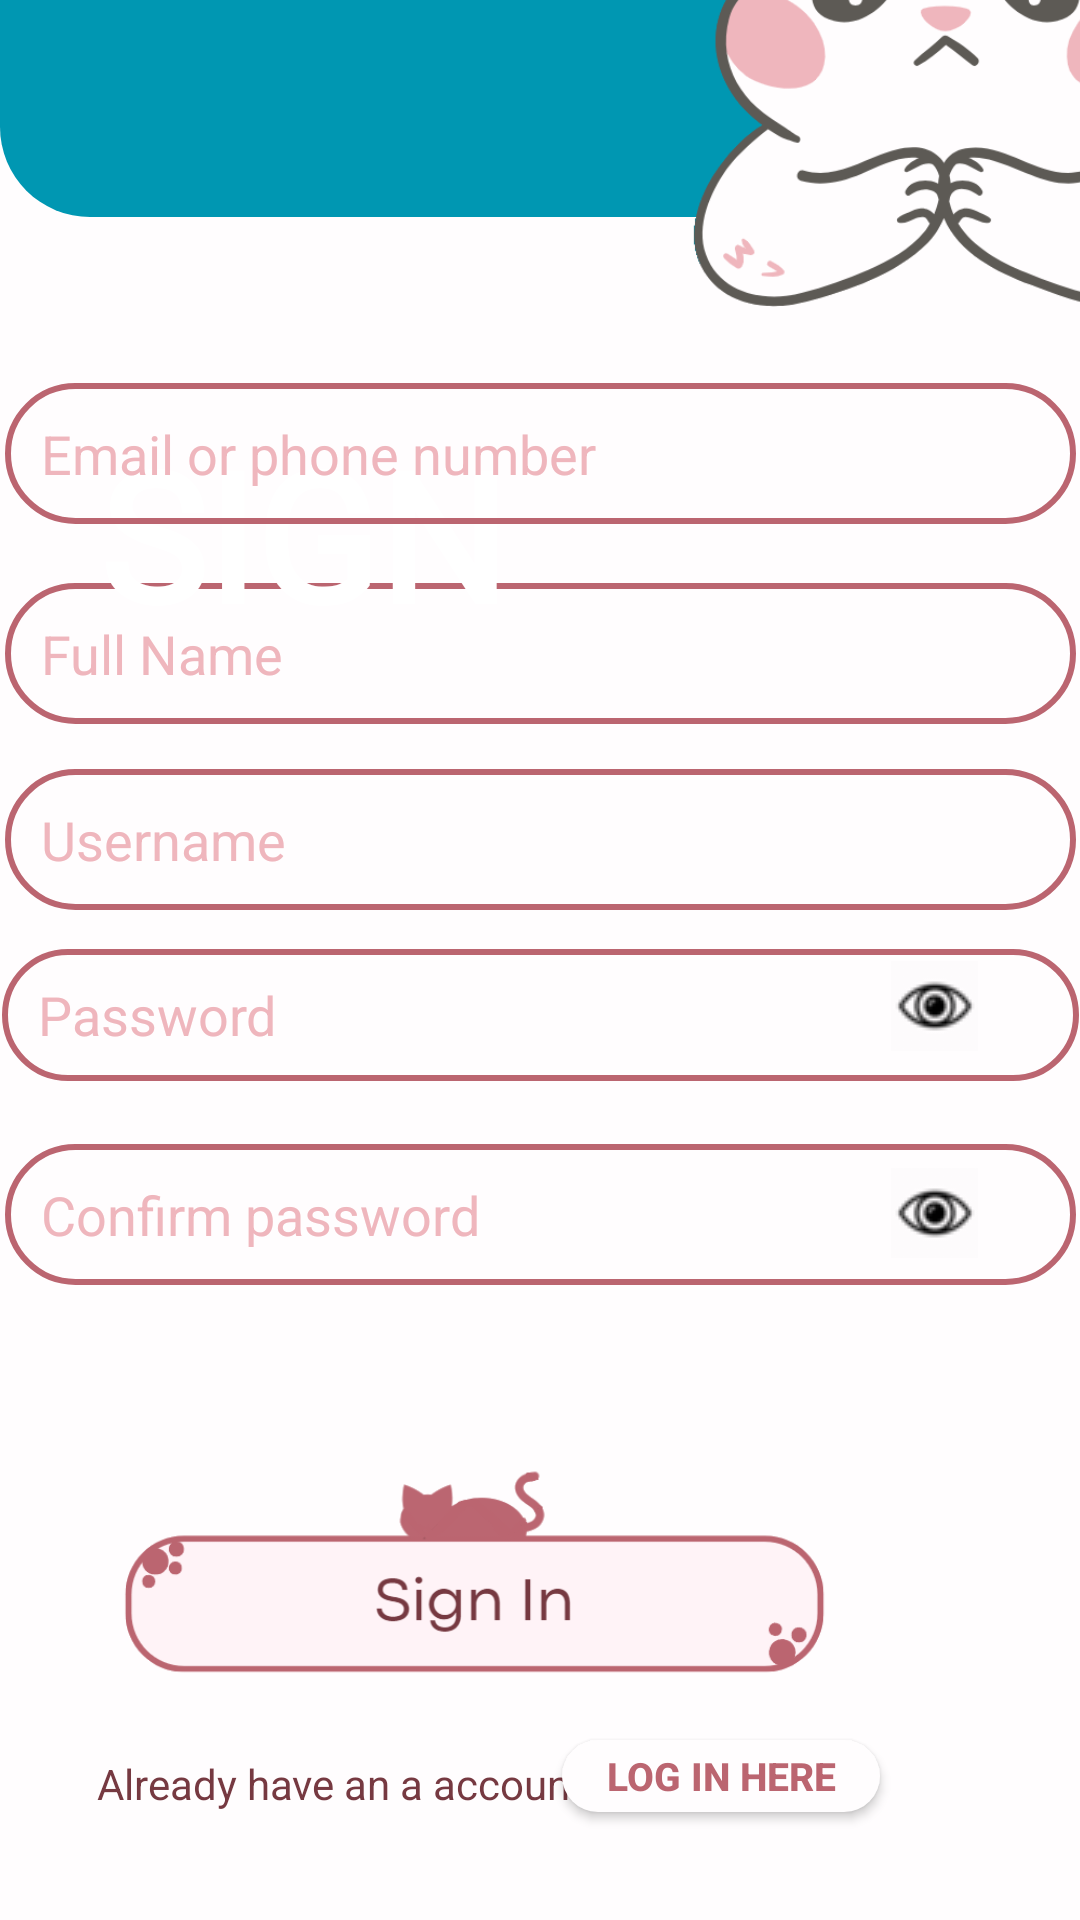

This screen was rendered from an Android layout file. Write that file and the resources it references.
<!-- AndroidManifest.xml: application theme Theme.PetAdoption -->
<!-- res/layout/sign_up.xml -->
<?xml version="1.0" encoding="utf-8"?>
<androidx.constraintlayout.widget.ConstraintLayout xmlns:android="http://schemas.android.com/apk/res/android"
    xmlns:app="http://schemas.android.com/apk/res-auto"
    xmlns:tools="http://schemas.android.com/tools"
    android:layout_width="match_parent"
    android:layout_height="match_parent"
    android:background="#FFFDFE"
    tools:context=".SignUp">


    <EditText
        android:id="@+id/SUname"
        android:layout_width="357dp"
        android:layout_height="47dp"
        android:background="@drawable/border"
        android:ems="10"
        android:hint="@string/Full_Name"
        android:inputType="text"
        android:paddingLeft="12dp"
        android:paddingTop="8dp"
        android:paddingRight="8dp"
        android:paddingBottom="8dp"
        android:textColorHint="#EFB6BD"
        app:layout_constraintBottom_toBottomOf="parent"
        app:layout_constraintEnd_toEndOf="parent"
        app:layout_constraintHorizontal_bias="0.537"
        app:layout_constraintStart_toStartOf="parent"
        app:layout_constraintTop_toBottomOf="@+id/SUemail"
        app:layout_constraintVertical_bias="0.047" />

    <EditText
        android:id="@+id/SUusername"
        android:layout_width="357dp"
        android:layout_height="47dp"
        android:layout_marginBottom="304dp"
        android:background="@drawable/border"
        android:ems="10"
        android:hint="@string/username"
        android:inputType="text"
        android:paddingLeft="12dp"
        android:paddingTop="8dp"
        android:paddingRight="8dp"
        android:paddingBottom="8dp"
        android:textColorHint="#EFB6BD"
        app:layout_constraintBottom_toBottomOf="parent"
        app:layout_constraintEnd_toEndOf="parent"
        app:layout_constraintStart_toStartOf="parent"
        app:layout_constraintTop_toBottomOf="@+id/SUname"
        app:layout_constraintVertical_bias="0.312" />

    <EditText
        android:id="@+id/SUconfirmPass"
        android:layout_width="357dp"
        android:layout_height="47dp"
        android:layout_marginBottom="168dp"
        android:background="@drawable/border"
        android:ems="10"
        android:hint="@string/Confirm_password"
        android:inputType="textPassword"
        android:paddingLeft="12dp"
        android:paddingTop="8dp"
        android:paddingRight="8dp"
        android:paddingBottom="8dp"
        android:textColorHint="#EFB6BD"
        app:layout_constraintBottom_toBottomOf="parent"
        app:layout_constraintEnd_toEndOf="parent"
        app:layout_constraintStart_toStartOf="parent"
        app:layout_constraintTop_toBottomOf="@+id/SUpassword"
        app:layout_constraintVertical_bias="0.323" />

    <EditText
        android:id="@+id/SUpassword"
        android:layout_width="359dp"
        android:layout_height="44dp"
        android:layout_marginBottom="244dp"
        android:background="@drawable/border"
        android:ems="10"
        android:hint="@string/Password"
        android:inputType="textPassword"
        android:paddingLeft="12dp"
        android:paddingTop="8dp"
        android:paddingRight="8dp"
        android:paddingBottom="8dp"
        android:textColorHint="#EFB6BD"
        app:layout_constraintBottom_toBottomOf="parent"
        app:layout_constraintEnd_toEndOf="parent"
        app:layout_constraintHorizontal_bias="0.519"
        app:layout_constraintStart_toStartOf="parent"
        app:layout_constraintTop_toBottomOf="@+id/SUusername"
        app:layout_constraintVertical_bias="0.265" />

    <ImageView
        android:id="@+id/imageView"
        android:layout_width="454dp"
        android:layout_height="343dp"
        android:layout_marginBottom="568dp"
        app:layout_constraintBottom_toBottomOf="parent"
        app:layout_constraintEnd_toEndOf="parent"
        app:layout_constraintHorizontal_bias="0.0"
        app:layout_constraintStart_toStartOf="parent"
        app:srcCompat="@drawable/firozy" />

    <ImageView
        android:id="@+id/imageView3"
        android:layout_width="389dp"
        android:layout_height="451dp"
        android:layout_marginStart="120dp"
        android:layout_marginBottom="404dp"
        app:layout_constraintBottom_toBottomOf="parent"
        app:layout_constraintStart_toStartOf="parent"
        app:srcCompat="@drawable/new_project__3_" />

    <ImageView
        android:id="@+id/imageView4"
        android:layout_width="211dp"
        android:layout_height="181dp"
        android:layout_marginEnd="268dp"
        android:layout_marginBottom="692dp"
        app:layout_constraintBottom_toBottomOf="parent"
        app:layout_constraintEnd_toEndOf="parent"
        app:srcCompat="@drawable/paw" />

    <TextView
        android:id="@+id/textView"
        android:layout_width="148dp"
        android:layout_height="144dp"
        android:fontFamily="@font/leaguespartan"
        android:text="@string/signup"
        android:textColor="@color/white"
        android:textSize="60sp"
        android:textStyle="bold"
        app:layout_constraintBottom_toBottomOf="parent"
        app:layout_constraintEnd_toEndOf="parent"
        app:layout_constraintHorizontal_bias="0.155"
        app:layout_constraintStart_toStartOf="parent"
        app:layout_constraintTop_toTopOf="parent"
        app:layout_constraintVertical_bias="0.136" />

    <EditText
        android:id="@+id/SUemail"
        android:layout_width="357dp"
        android:layout_height="47dp"
        android:background="@drawable/border"
        android:ems="10"
        android:hint="@string/emph"
        android:inputType="text"
        android:paddingLeft="12dp"
        android:paddingTop="8dp"
        android:paddingRight="8dp"
        android:paddingBottom="8dp"
        android:textColorHint="#EFB6BD"
        app:layout_constraintBottom_toBottomOf="parent"
        app:layout_constraintEnd_toEndOf="parent"
        app:layout_constraintStart_toStartOf="parent"
        app:layout_constraintTop_toBottomOf="@+id/imageView"
        app:layout_constraintVertical_bias="0.107" />

    <ImageButton
        android:id="@+id/hiddenEye1"
        android:layout_width="29dp"
        android:layout_height="30dp"
        android:layout_marginBottom="28dp"
        android:background="#FFFDFE"
        app:layout_constraintBottom_toTopOf="@+id/hiddenEye2"
        app:layout_constraintEnd_toEndOf="parent"
        app:layout_constraintHorizontal_bias="0.897"
        app:layout_constraintStart_toStartOf="parent"
        app:layout_constraintTop_toTopOf="@+id/SUpassword"
        app:layout_constraintVertical_bias="0.269"
        app:srcCompat="@drawable/ic_show_pwd" />

    <ImageButton
        android:id="@+id/hiddenEye2"
        android:layout_width="29dp"
        android:layout_height="30dp"
        android:layout_marginBottom="184dp"
        android:background="#FFFDFE"
        app:layout_constraintBottom_toBottomOf="parent"
        app:layout_constraintEnd_toEndOf="parent"
        app:layout_constraintHorizontal_bias="0.897"
        app:layout_constraintStart_toStartOf="parent"
        app:layout_constraintTop_toTopOf="@+id/SUconfirmPass"
        app:layout_constraintVertical_bias="0.177"
        app:srcCompat="@drawable/ic_show_pwd" />

    <ImageButton
        android:id="@+id/SUsignIn"
        android:layout_width="283dp"
        android:layout_height="96dp"
        android:layout_alignParentEnd="true"
        android:layout_alignParentBottom="true"
        android:layout_marginEnd="64dp"
        android:layout_marginBottom="56dp"
        android:background="#FFFDFE"
        android:scaleType="fitCenter"
        app:layout_constraintBottom_toBottomOf="parent"
        app:layout_constraintEnd_toEndOf="parent"
        app:layout_constraintHorizontal_bias="0.937"
        app:layout_constraintStart_toStartOf="parent"
        app:layout_constraintTop_toBottomOf="@+id/SUconfirmPass"
        app:layout_constraintVertical_bias="0.8"
        app:srcCompat="@drawable/new_project__4_" />

    <TextView
        android:id="@+id/textView3"
        android:layout_width="wrap_content"
        android:layout_height="wrap_content"
        android:layout_marginBottom="36dp"
        android:text="@string/Already"
        android:textColor="#763941"
        app:layout_constraintBottom_toBottomOf="parent"
        app:layout_constraintEnd_toEndOf="parent"
        app:layout_constraintHorizontal_bias="0.17"
        app:layout_constraintStart_toStartOf="parent"
        app:layout_constraintTop_toBottomOf="@+id/SUsignIn"
        app:layout_constraintVertical_bias="1.0" />

    <Button
        android:id="@+id/SUloginHere"
        android:layout_width="106dp"
        android:layout_height="24dp"
        android:layout_marginBottom="28dp"
        android:background="@drawable/log"
        android:text="@string/login"
        android:textColor="#BB6570"
        android:textSize="13dp"
        android:textStyle="bold"
        app:layout_constraintBottom_toBottomOf="parent"
        app:layout_constraintEnd_toEndOf="parent"
        app:layout_constraintHorizontal_bias="0.737"
        app:layout_constraintStart_toStartOf="parent"
        app:layout_constraintTop_toBottomOf="@+id/SUsignIn" />


</androidx.constraintlayout.widget.ConstraintLayout>
<!-- resources referenced by this layout -->
<resources>
  <!-- drawable border (drawable) -->
  <?xml version="1.0" encoding="utf-8"?>
  <shape xmlns:android="http://schemas.android.com/apk/res/android">
  <corners android:radius="30dp"/>
  <stroke android:color="#BB6570" android:width="2dp"/>
  </shape>
  <!-- drawable firozy (drawable) -->
  <?xml version="1.0" encoding="utf-8"?>
  <shape xmlns:android="http://schemas.android.com/apk/res/android">
  <solid android:color="#0097b2"/>
      <corners android:radius="30dp"/>
  </shape>
  <!-- drawable ic_show_pwd: png bitmap (drawable, 1492 bytes) -->
  <!-- drawable log (drawable) -->
  <?xml version="1.0" encoding="utf-8"?>
  <shape xmlns:android="http://schemas.android.com/apk/res/android">
  <solid android:color="#FFFDFE"/>
      <corners android:radius="30dp"/>
  </shape>
  <!-- drawable new_project__3_: png bitmap (drawable, 41208 bytes) -->
  <!-- drawable new_project__4_: png bitmap (drawable, 12233 bytes) -->
  <string name="Already">Already have an a account?</string>
  <string name="Confirm_password"> Confirm password</string>
  <string name="Full_Name"> Full Name</string>
  <string name="Password">Password</string>
  <string name="emph">Email or phone number</string>
  <string name="login">Log in here</string>
  <string name="signup">" SIGN UP!"</string>
  <string name="username"> Username</string>
  <style name="Theme.PetAdoption" parent="Base.Theme.PetAdoption" />
  <style name="Base.Theme.PetAdoption" parent="Theme.AppCompat.Light.NoActionBar">
          
          
      </style>
  <!-- not gathered from this repository: default colours our renderer supplied (Android Studio template values) -->
  <color name="white">#FFFFFFFF</color>
</resources>
